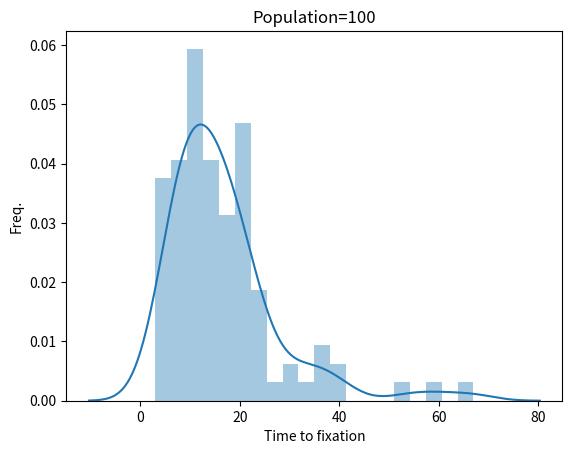

This chart was generated by the following Python code:
#!/usr/bin/env python3

import sys 
import numpy as np
from numpy.random import binomial 
import matplotlib.pyplot as plt
import seaborn as sns

#In other words, if an individual does not leave offspring (fitness is zero), the selection against it in a genetic sense is 1 (100%) s=1 no offspring 


def one_simulation (anum, s, repetitions = 1000):
    anum=int(anum)
    n1 = np.ones(repetitions, dtype=np.uint64)
    Tn = np.empty_like(n1)
    update = (n1 > 0)&(n1<anum)
    t=0
    
    while update.any():
        t += 1
        p1 = n1 * (1 + s) / (anum +n1*s)
        n1[update]= binomial(anum, p1[update])
        Tn[update] = t
        update = (n1 > 0) & (n1 < anum)
    
    return n1 == anum, Tn

fix, time = one_simulation(anum=10, s=0, repetitions=1000)


fig, ax = plt.subplots()

sns.distplot(time[fix], bins=20)
#ax.axvline(time[fix].mean(), color='k', ls='--')
ax.set(xlabel="Time to fixation", ylabel="Freq.", title="Population=100")
fig.savefig("evolution.png")
plt.close()
